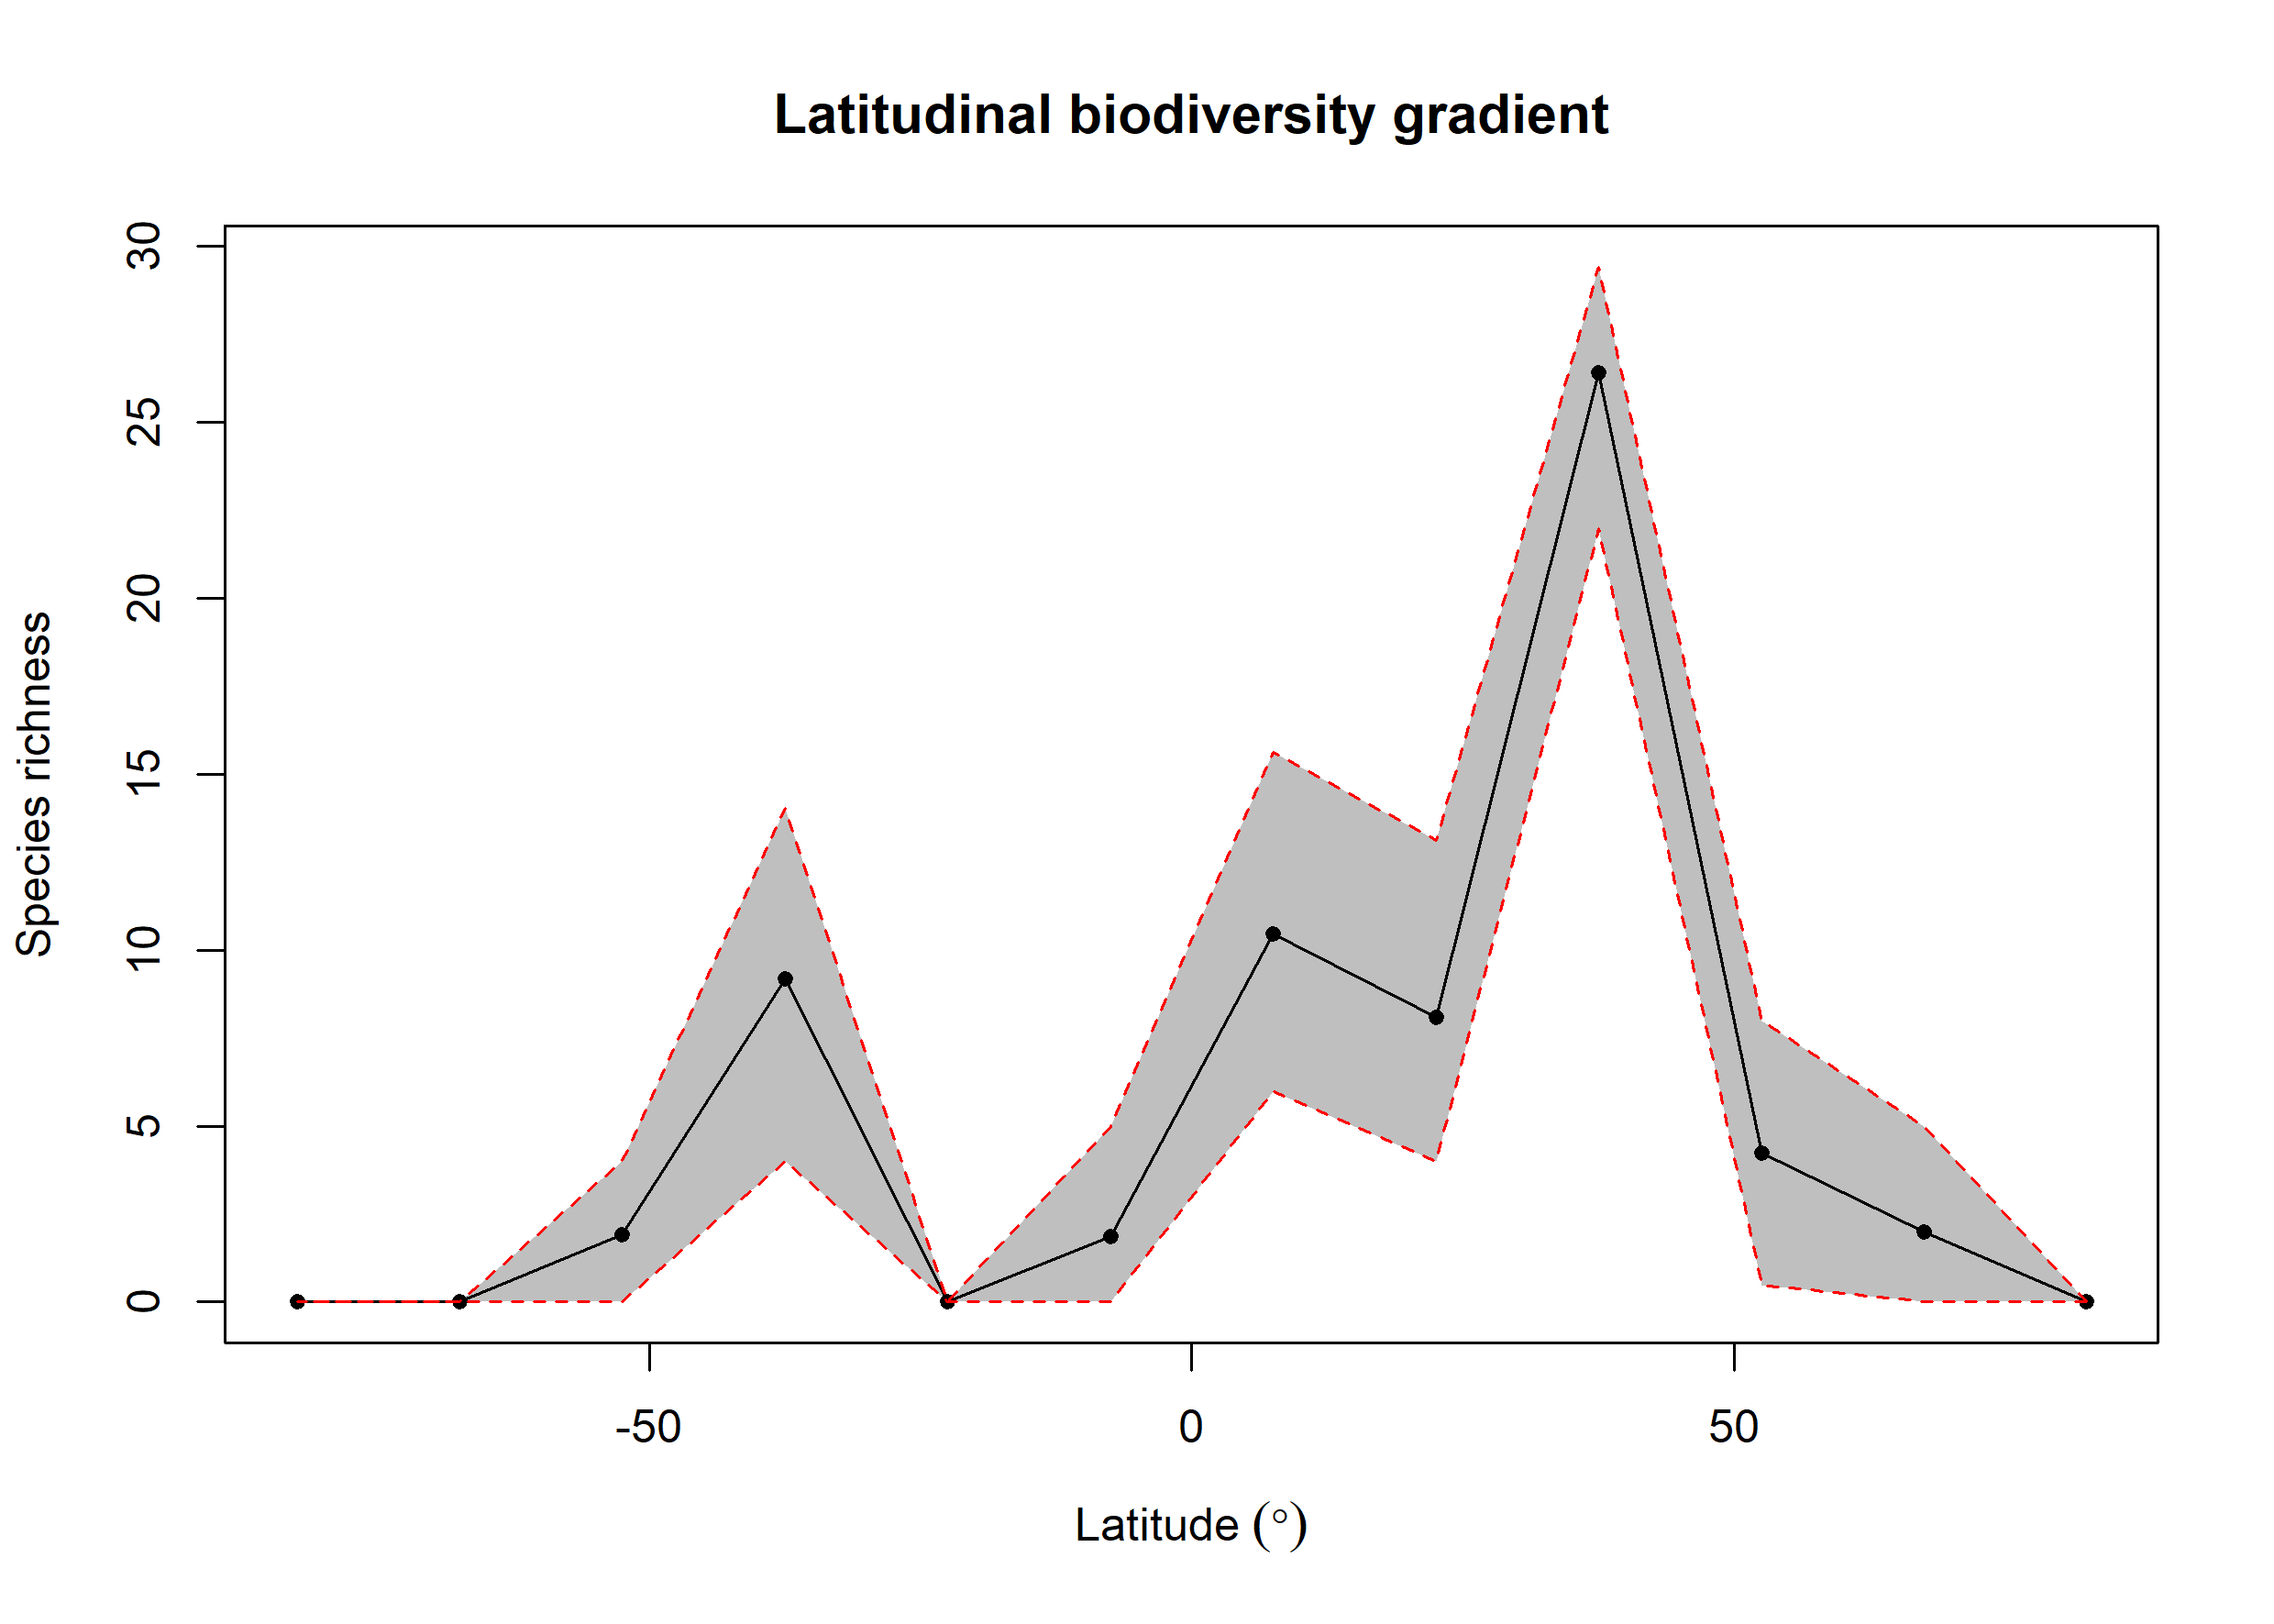

Values plotted in this chart, from the file beside it:
bin, max, min, mid, hemisphere, mean_richness, CI.Lower, CI.Upper
1, 90, 75, 82.5, N, NA, NA, NA
2, 75, 60, 67.5, N, 1.99, 0, 5
3, 60, 45, 52.5, N, 4.219, 0.475, 7.992
4, 45, 30, 37.5, N, 26.41, 21.98, 29.42
5, 30, 15, 22.5, N, 8.101, 4, 13.13
6, 15, 0, 7.5, N, 10.47, 5.988, 15.63
7, 0, -15, -7.5, S, 1.87, 0, 5
8, -15, -30, -22.5, S, NA, NA, NA
9, -30, -45, -37.5, S, 9.175, 3.997, 14.04
10, -45, -60, -52.5, S, 1.92, 0, 4
11, -60, -75, -67.5, S, NA, NA, NA
12, -75, -90, -82.5, S, NA, NA, NA
